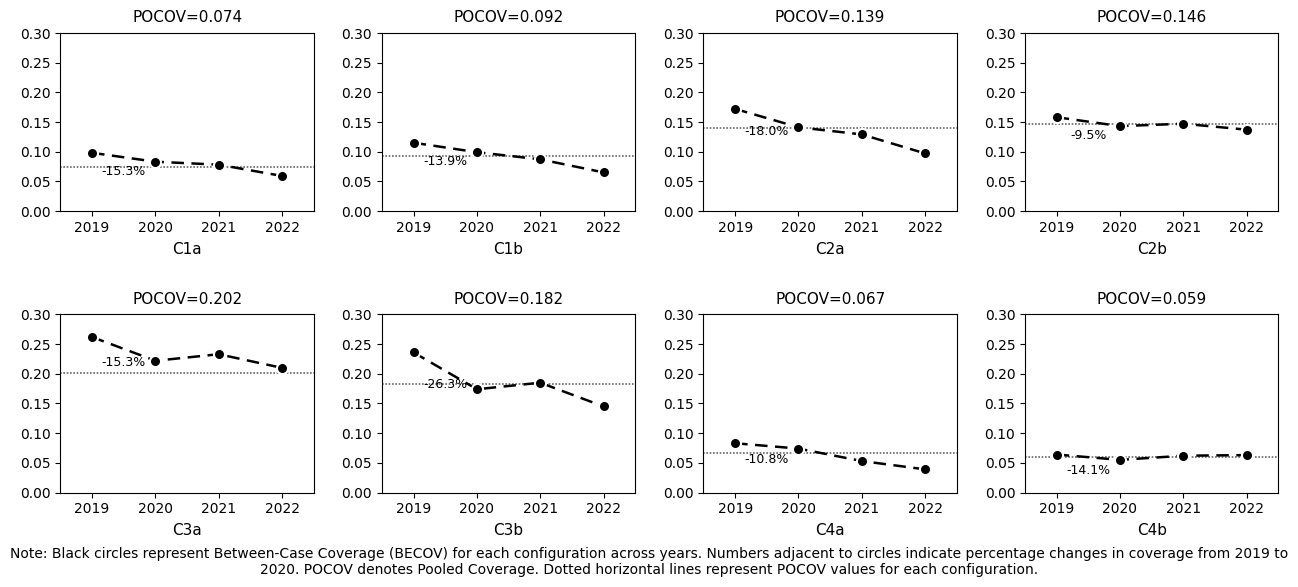

Write Python code to recreate this figure.
"""
BECOV时序图绘制脚本（2019-2022年）
绘制8个配置（C1a-C4b）的BECOV时序图（2019-2022年）
特性：双色圆点、优化虚线、扁平布局、Times New Roman字体
"""

import matplotlib.pyplot as plt
import numpy as np

# ========== 全局字体设置 ==========
plt.rcParams['font.family'] = 'Times New Roman'
plt.rcParams['font.size'] = 10

# ========== 数据准备 ==========
years = np.array([2019, 2020, 2021, 2022])
configurations = ['C1a', 'C1b', 'C2a', 'C2b', 'C3a', 'C3b', 'C4a', 'C4b']

# BECOV数据（8配置 × 4年）- 2019-2022
becov_data = {
    'C1a': [0.098, 0.083, 0.078, 0.059],
    'C1b': [0.115, 0.099, 0.087, 0.065],
    'C2a': [0.172, 0.141, 0.129, 0.097],
    'C2b': [0.158, 0.143, 0.147, 0.137],
    'C3a': [0.262, 0.222, 0.233, 0.210],
    'C3b': [0.236, 0.174, 0.185, 0.145],
    'C4a': [0.083, 0.074, 0.053, 0.039],
    'C4b': [0.064, 0.055, 0.062, 0.063]
}

# POCOV数据（8配置）
pocov_data = {
    'C1a': 0.074,
    'C1b': 0.092,
    'C2a': 0.139,
    'C2b': 0.146,
    'C3a': 0.202,
    'C3b': 0.182,
    'C4a': 0.067,
    'C4b': 0.059
}

# ========== 创建扁平化的2行×4列子图 ==========
fig, axes = plt.subplots(2, 4, figsize=(13, 6))
axes = axes.flatten()

# ========== 绘制每个配置的子图 ==========
for i, config in enumerate(configurations):
    ax = axes[i]

    # 提取当前配置的数据
    becov_values = np.array(becov_data[config])
    pocov_value = pocov_data[config]

    # === 1. 绘制优化的折线图（点+线一起） ===
    ax.plot(years, becov_values,
            marker='o',  # 圆点标记
            linestyle=(0, (5, 3)),  # 自定义虚线样式
            color='black',
            linewidth=1.8,
            markersize=8,  # 增大标记点
            markerfacecolor='black',  # 黑色填充
            markeredgecolor='white',  # 白色边框
            markeredgewidth=1.5)  # 边框宽度

    # === 2. 绘制优化的POCOV水平虚线 ===
    ax.axhline(y=pocov_value,
               linestyle=(0, (1, 1)),  # 密集点状虚线
               color='#404040',  # 深灰色
               linewidth=1.2,
               alpha=0.8,  # 提高不透明度
               zorder=0)  # 最底层

    # === 3. 计算并标注2019-2020年变化率（添加%符号） ===
    change_rate = ((becov_values[1] - becov_values[0]) / becov_values[0]) * 100

    # 标注位置：x在2019.5，y在两点平均值稍下方
    x_pos = 2019.5
    y_pos = (becov_values[0] + becov_values[1]) / 2 - 0.012

    # 添加百分比标注（加上%符号）
    ax.text(x_pos, y_pos, f'{change_rate:.1f}%',
            ha='center', va='top',
            fontsize=9, color='black')

    # === 4. 设置标题（仅POCOV值） ===
    ax.set_title(f'POCOV={pocov_value:.3f}',
                 fontsize=11, pad=8)

    # === 5. 设置X轴 ===
    ax.set_xlim(2018.5, 2022.5)
    ax.set_xticks([2019, 2020, 2021, 2022])
    ax.tick_params(axis='x', labelsize=10)

    # === 6. 设置配置名称标签（放在底部） ===
    ax.set_xlabel(config, fontsize=11, labelpad=5)

    # === 7. 设置Y轴 ===
    ax.set_ylim(0, 0.30)
    ax.set_yticks(np.arange(0, 0.31, 0.05))
    ax.tick_params(axis='y', labelsize=10)

    # === 8. 保留所有边框 ===
    for spine in ax.spines.values():
        spine.set_visible(True)

# ========== 优化布局 ==========
plt.tight_layout(pad=1.5, h_pad=2.5, w_pad=2.0, rect=[0, 0.05, 1, 1])

# ========== 添加图注 ==========
fig.text(0.5, 0.02,
         'Note: Black circles represent Between-Case Coverage (BECOV) for each configuration across years. '
         'Numbers adjacent to circles indicate percentage changes in coverage from 2019 to 2020. '
         'POCOV denotes Pooled Coverage. Dotted horizontal lines represent POCOV values for each configuration.',
         ha='center', va='bottom', fontsize=10, wrap=True)

# ========== 保存高清图片 ==========
output_path = 'becov_2019_2022.png'
plt.savefig(output_path, dpi=300, bbox_inches='tight', facecolor='white')
print(f"✅ 优化后的图片已保存至: {output_path}")
print(f"📊 图表尺寸: 13×6英寸 (紧凑布局)")
print(f"🎨 优化特性: 双色圆点 + 点状POCOV线 + 配置名在底部 + Times New Roman字体")
print(f"📅 时间跨度: 2019-2022年")

# ========== 显示图片 ==========
plt.show()
